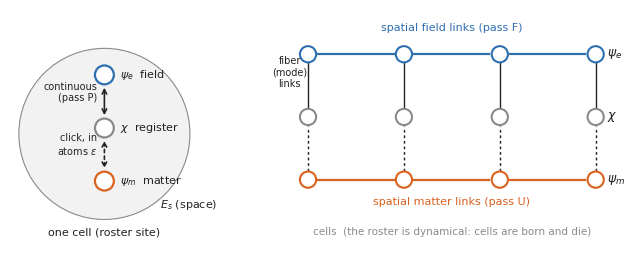

The matplotlib source for this figure:
#!/usr/bin/env python3
"""fig_substrate: (a) one cell with its mode fiber e-chi-m + Es; (b) the prism graph."""
import matplotlib
matplotlib.use("Agg")
import matplotlib.pyplot as plt
from matplotlib.patches import Circle, FancyArrowPatch

BLUE, ORANGE, GRAY, INK = "#2E6FB0", "#D9621E", "#8a8a8a", "#222222"
plt.rcParams.update({"font.size": 8, "font.family": "DejaVu Sans",
                     "text.color": INK, "axes.edgecolor": GRAY})

fig, (ax1, ax2) = plt.subplots(1, 2, figsize=(6.8, 2.6),
                               gridspec_kw={"width_ratios": [1, 1.6]})
for ax in (ax1, ax2):
    ax.set_aspect("equal"); ax.axis("off")

# ---------------- panel (a): one cell ----------------
ax1.set_xlim(-1.6, 1.8); ax1.set_ylim(-1.9, 2.1)
ax1.add_patch(Circle((0, 0), 1.45, fc="#f2f2f2", ec=GRAY, lw=0.8, zorder=0))
ax1.text(0, -1.72, "one cell (roster site)", ha="center", fontsize=8)
nodes = {"e": (0, 1.0), "chi": (0, 0.1), "m": (0, -0.8)}
lbl = {"e": r"$\psi_e$  field", "chi": r"$\chi$  register", "m": r"$\psi_m$  matter"}
col = {"e": BLUE, "chi": GRAY, "m": ORANGE}
for k, (x, y) in nodes.items():
    ax1.add_patch(Circle((x, y), 0.16, fc="white", ec=col[k], lw=1.6, zorder=3))
    ax1.text(x + 0.26, y, lbl[k], va="center", fontsize=8)
# fiber edges
ax1.annotate("", xy=(0, 0.27), xytext=(0, 0.83),
             arrowprops=dict(arrowstyle="<->", color=INK, lw=1.2))
ax1.text(-0.12, 0.55, "continuous\n(pass P)", ha="right", fontsize=7)
ax1.annotate("", xy=(0, -0.63), xytext=(0, -0.07),
             arrowprops=dict(arrowstyle="<->", color=INK, lw=1.2,
                             linestyle=(0, (2, 2))))
ax1.text(-0.12, -0.35, "click, in\natoms $\\varepsilon$", ha="right", fontsize=7)
ax1.text(0.95, -1.25, "$E_s$ (space)", fontsize=8, color=INK)

# ---------------- panel (b): prism graph over 4 cells ----------------
ax2.set_xlim(-0.6, 4.4); ax2.set_ylim(-1.6, 1.6)
xs = [0, 1.3, 2.6, 3.9]
ye, yc, ym = 1.0, 0.15, -0.7
# spatial edges
for i in range(3):
    ax2.plot([xs[i] + 0.14, xs[i + 1] - 0.14], [ye, ye], color=BLUE, lw=1.6)
    ax2.plot([xs[i] + 0.14, xs[i + 1] - 0.14], [ym, ym], color=ORANGE, lw=1.6)
for x in xs:
    ax2.plot([x, x], [yc + 0.12, ye - 0.12], color=INK, lw=1.0)
    ax2.plot([x, x], [ym + 0.12, yc - 0.12], color=INK, lw=1.0,
             linestyle=(0, (2, 2)))
    for y, c in ((ye, BLUE), (yc, GRAY), (ym, ORANGE)):
        ax2.add_patch(Circle((x, y), 0.11, fc="white", ec=c, lw=1.5, zorder=3))
ax2.text(1.95, 1.32, "spatial field links (pass F)", color=BLUE,
         ha="center", fontsize=8)
ax2.text(1.95, -1.05, "spatial matter links (pass U)", color=ORANGE,
         ha="center", fontsize=8)
ax2.text(4.05, ye, r"$\psi_e$", fontsize=9, va="center")
ax2.text(4.05, yc, r"$\chi$", fontsize=9, va="center")
ax2.text(4.05, ym, r"$\psi_m$", fontsize=9, va="center")
ax2.text(-0.25, 0.56, "fiber\n(mode)\nlinks", fontsize=7, ha="center")
ax2.text(1.95, -1.45, "cells  (the roster is dynamical: cells are born and die)",
         ha="center", fontsize=7.5, color=GRAY)

fig.tight_layout()
fig.savefig("fig_substrate.pdf")
print("wrote fig_substrate.pdf")
